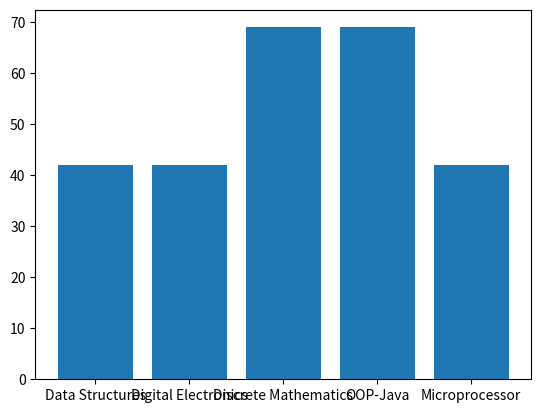

This chart was generated by the following Python code:
import pandas as pd 
import matplotlib.pyplot as plt 
a = [42,42,69,69,42] 
b = ['Data Structures', 'Digital Electronics', 'Discrete Mathematics', 'OOP-Java', 'Microprocessor'] 
plt.bar(b, a) 
plt.show()